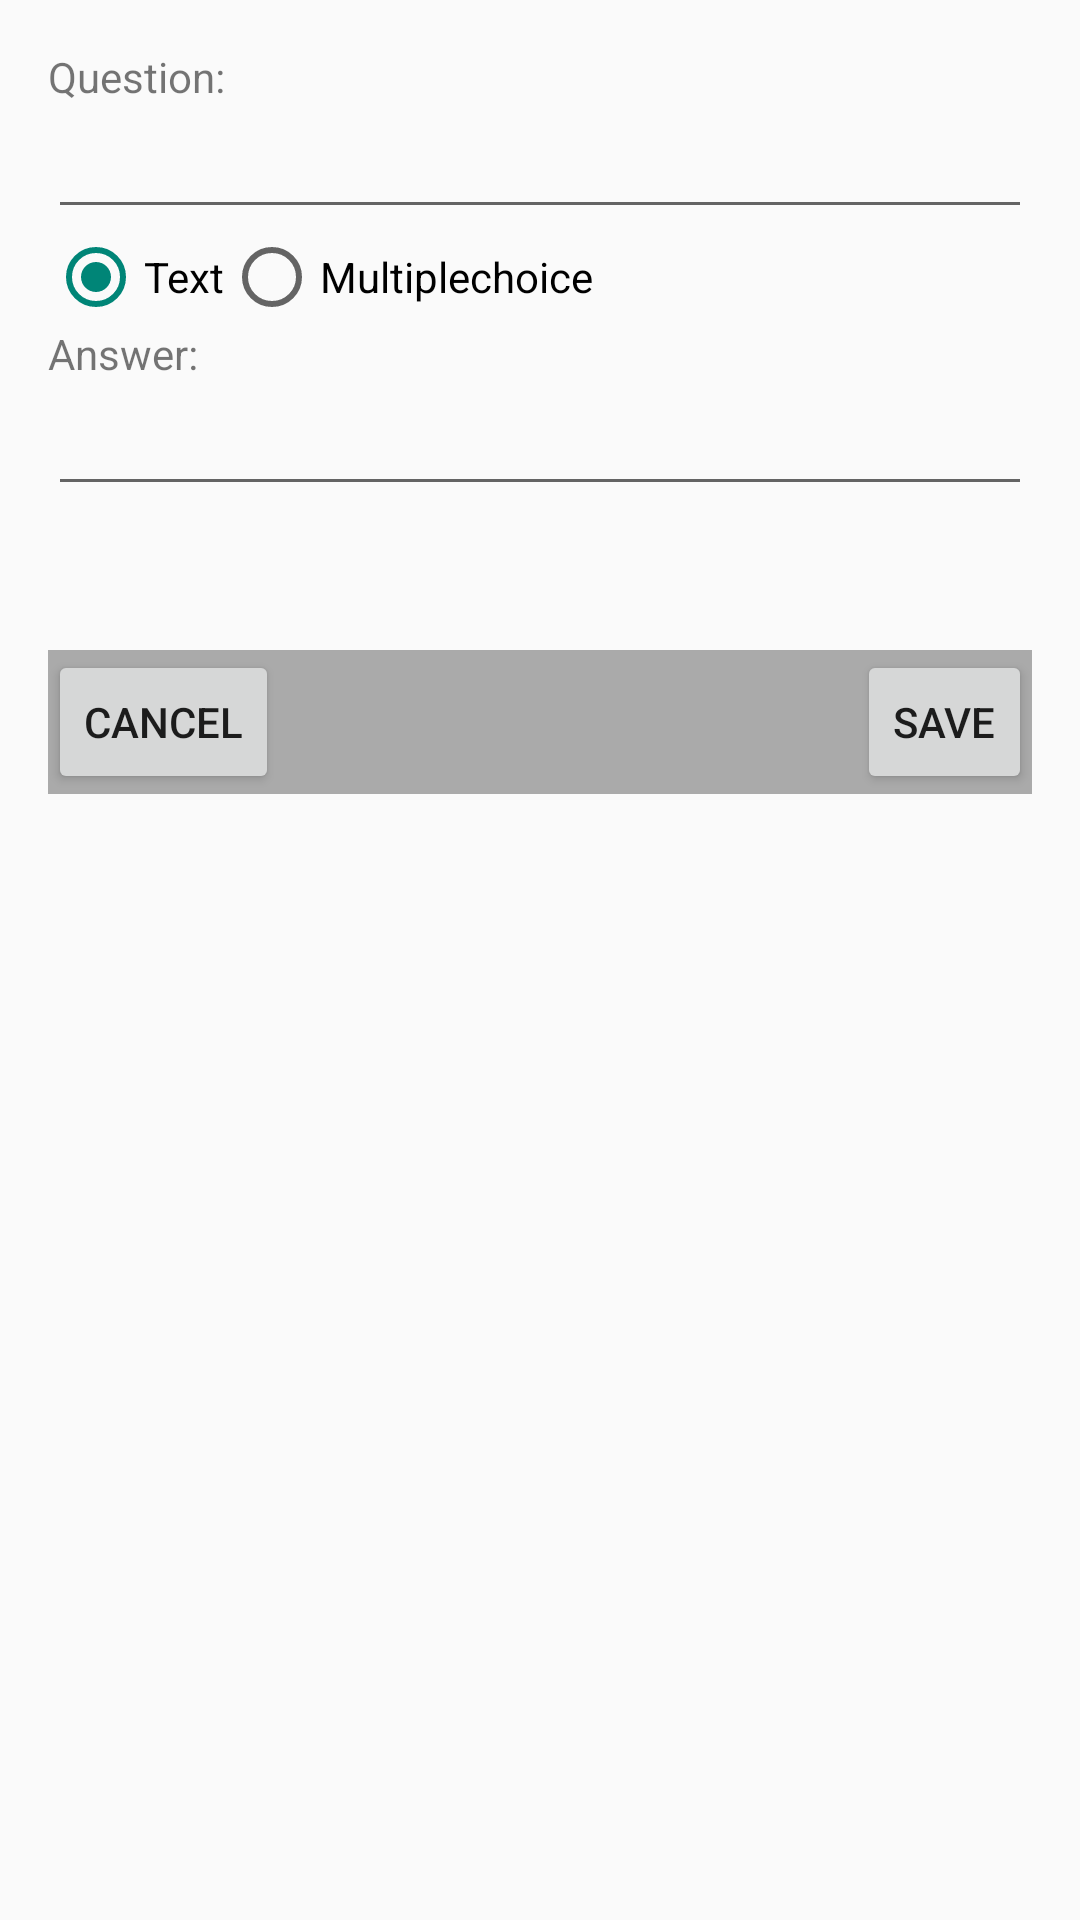

Write the Android layout XML for this screen, with the resource values it uses.
<!-- AndroidManifest.xml: application theme AppTheme -->
<!-- res/layout/activity_card.xml -->
<LinearLayout xmlns:android="http://schemas.android.com/apk/res/android"
    xmlns:tools="http://schemas.android.com/tools" android:layout_width="match_parent"
    android:layout_height="match_parent" android:paddingLeft="@dimen/activity_horizontal_margin"
    android:paddingRight="@dimen/activity_horizontal_margin"
    android:paddingTop="@dimen/activity_vertical_margin"
    android:paddingBottom="@dimen/activity_vertical_margin"
    tools:context="de.jonas_kraus.learn_app.activity.cardActivity"
    android:orientation="horizontal">


    <ScrollView
        android:layout_width="match_parent"
        android:layout_height="wrap_content"
        android:id="@+id/scrollView" >

        <LinearLayout
            android:orientation="vertical"
            android:layout_width="match_parent"
            android:layout_height="wrap_content">
            <TextView
                android:layout_width="wrap_content"
                android:layout_height="wrap_content"
                android:text="Question:"
                android:id="@+id/textView3" />
            <EditText
                android:layout_width="match_parent"
                android:layout_height="wrap_content"
                android:inputType="textMultiLine"
                android:ems="10"
                android:id="@+id/editTextQuestion"
                android:layout_weight="1" />


            <RadioGroup
                android:id="@+id/radioGroupType"
                android:layout_width="wrap_content"
                android:layout_height="wrap_content">
                <LinearLayout
                    android:layout_width="wrap_content"
                    android:layout_height="wrap_content">
                    <RadioButton
                        android:layout_width="wrap_content"
                        android:layout_height="wrap_content"
                        android:text="Text"
                        android:id="@+id/radioSingle"
                        android:layout_gravity="center_vertical"
                        android:checked="true"/>
                    <RadioButton
                        android:layout_width="wrap_content"
                        android:layout_height="wrap_content"
                        android:text="Multiplechoice"
                        android:id="@+id/radioMultiplechoice"
                        android:layout_gravity="center_vertical"
                        android:checked="false" />
                </LinearLayout>
            </RadioGroup>


            <TextView
                android:layout_width="wrap_content"
                android:layout_height="wrap_content"
                android:text="Answer:"
                android:id="@+id/textView4" />
            <EditText
                android:layout_width="match_parent"
                android:layout_height="wrap_content"
                android:inputType="textMultiLine"
                android:ems="10"
                android:id="@+id/editTextAnswer"
                android:layout_weight="1" />

            <Button
                style="?android:attr/buttonStyleSmall"
                android:layout_width="wrap_content"
                android:layout_height="wrap_content"
                android:text="+"
                android:id="@+id/buttonAddAnswerField"
                android:visibility="invisible"
                android:onClick="onClick" />

            <RelativeLayout
                android:layout_width="match_parent"
                android:layout_height="wrap_content"
                android:background="#aaaaaa"
                android:layout_alignParentBottom="true">
                <Button
                    style="?android:attr/buttonStyleSmall"
                    android:layout_width="wrap_content"
                    android:layout_height="wrap_content"
                    android:text="Cancel"
                    android:id="@+id/buttonCancle"
                    android:layout_gravity="bottom"
                    android:onClick="onClick" />
                <Button
                    style="?android:attr/buttonStyleSmall"
                    android:layout_width="wrap_content"
                    android:layout_height="wrap_content"
                    android:text="Save"
                    android:id="@+id/buttonSave"
                    android:layout_gravity="bottom"
                    android:layout_alignParentTop="true"
                    android:layout_alignParentRight="true"
                    android:layout_alignParentEnd="true"
                    android:onClick="onClick" />
            </RelativeLayout>
        </LinearLayout>
    </ScrollView>


</LinearLayout>
<!-- resources referenced by this layout -->
<resources>
  <dimen name="activity_horizontal_margin">16dp</dimen>
  <dimen name="activity_vertical_margin">16dp</dimen>
  <style name="AppTheme" parent="@style/Theme.AppCompat.Light.DarkActionBar">
          <item name="android:actionBarStyle">@style/MyActionBar</item>
          
          <item name="actionBarStyle">@style/MyActionBar</item>
          <item name="android:alertDialogStyle">@style/MyDialogue</item>
      </style>
  <style name="MyActionBar" parent="@style/Widget.AppCompat.Light.ActionBar.Solid.Inverse">
          <item name="android:background">@drawable/flat_selector_blue_actionbar</item>
  
          
          <item name="background">@drawable/flat_selector_blue_actionbar</item>
      </style>
  <style name="MyDialogue" parent="@style/Theme.AppCompat.Light.Dialog">
          <item name="android:background">@color/blue_3</item>
          <item name="background">@drawable/flat_selector_blue_actionbar</item>
  
          <item name="android:windowNoTitle">true</item>
          <item name="windowActionBar">false</item>
  
          
          <item name="android:colorPrimary">@color/blue_3</item>
          <item name="android:colorPrimaryDark">@color/blue_3</item>
          <item name="android:colorAccent">@color/blue_3</item>
          <item name="android:colorControlNormal">@color/blue_3</item>
          <item name="android:colorControlActivated">@color/blue_3</item>
          <item name="android:colorControlHighlight">@color/blue_3</item>
  
          
          <item name="colorPrimary">@color/blue_3</item>
          <item name="colorPrimaryDark">@color/blue_3</item>
          <item name="colorAccent">@color/blue_3</item>
          <item name="colorControlNormal">@color/blue_3</item>
          <item name="colorControlActivated">@color/blue_3</item>
          <item name="colorControlHighlight">@color/blue_3</item>
  
  
      </style>
  <!-- drawable flat_selector_blue_actionbar (drawable) -->
  <selector xmlns:android="http://schemas.android.com/apk/res/android">
      <item
          android:drawable="@drawable/rect_foreground_blue_actionbar"/>
  </selector>
  <color name="blue_3">#0D4D4D</color>
  <!-- drawable rect_foreground_blue_actionbar (drawable) -->
  <layer-list xmlns:android="http://schemas.android.com/apk/res/android">
      <item android:drawable="@drawable/rect_background_blue_actionbar" />
  
      <item android:bottom="@dimen/layer_padding">
          <shape android:shape="rectangle">
              <solid android:color="@color/blue_0" />
          </shape>
      </item>
  </layer-list>
  <!-- drawable rect_background_blue_actionbar (drawable) -->
  <shape xmlns:android="http://schemas.android.com/apk/res/android"
      android:shape="rectangle">
      <solid android:color="@color/blue_3" />
  </shape>
  <dimen name="layer_padding">3dp</dimen>
  <color name="blue_0">#226666</color>
</resources>
